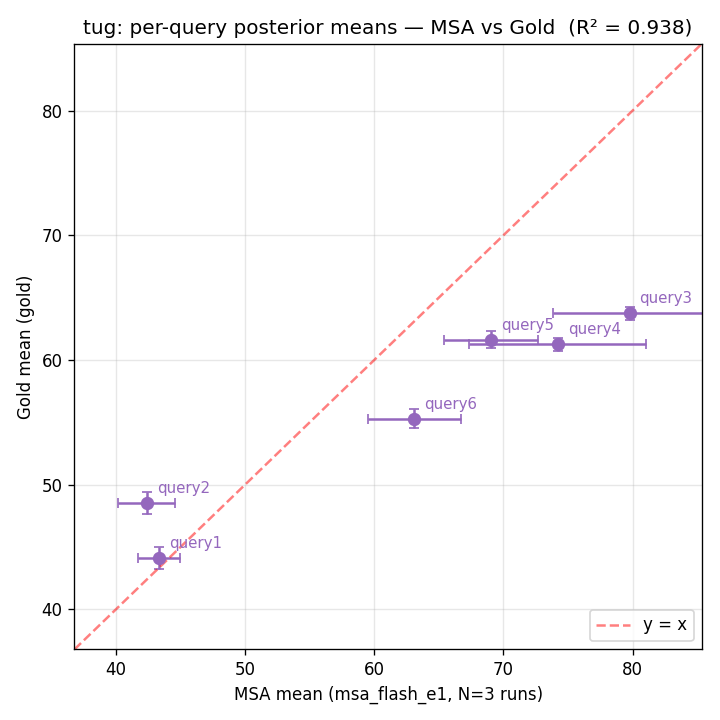

Values plotted in this chart, from the file beside it:
query, x_mean, x_std, y_mean, y_sem, scale
query1, 43.35, 1.615, 44.12, 0.8725, 1.0
query2, 42.38, 2.206, 48.53, 0.8870, 1.0
query3, 79.77, 5.959, 63.73, 0.5264, 1.0
query4, 74.2, 6.872, 61.24, 0.5347, 1.0
query5, 69.04, 3.64, 61.63, 0.6882, 100.0
query6, 63.11, 3.638, 55.3, 0.7827, 100.0
